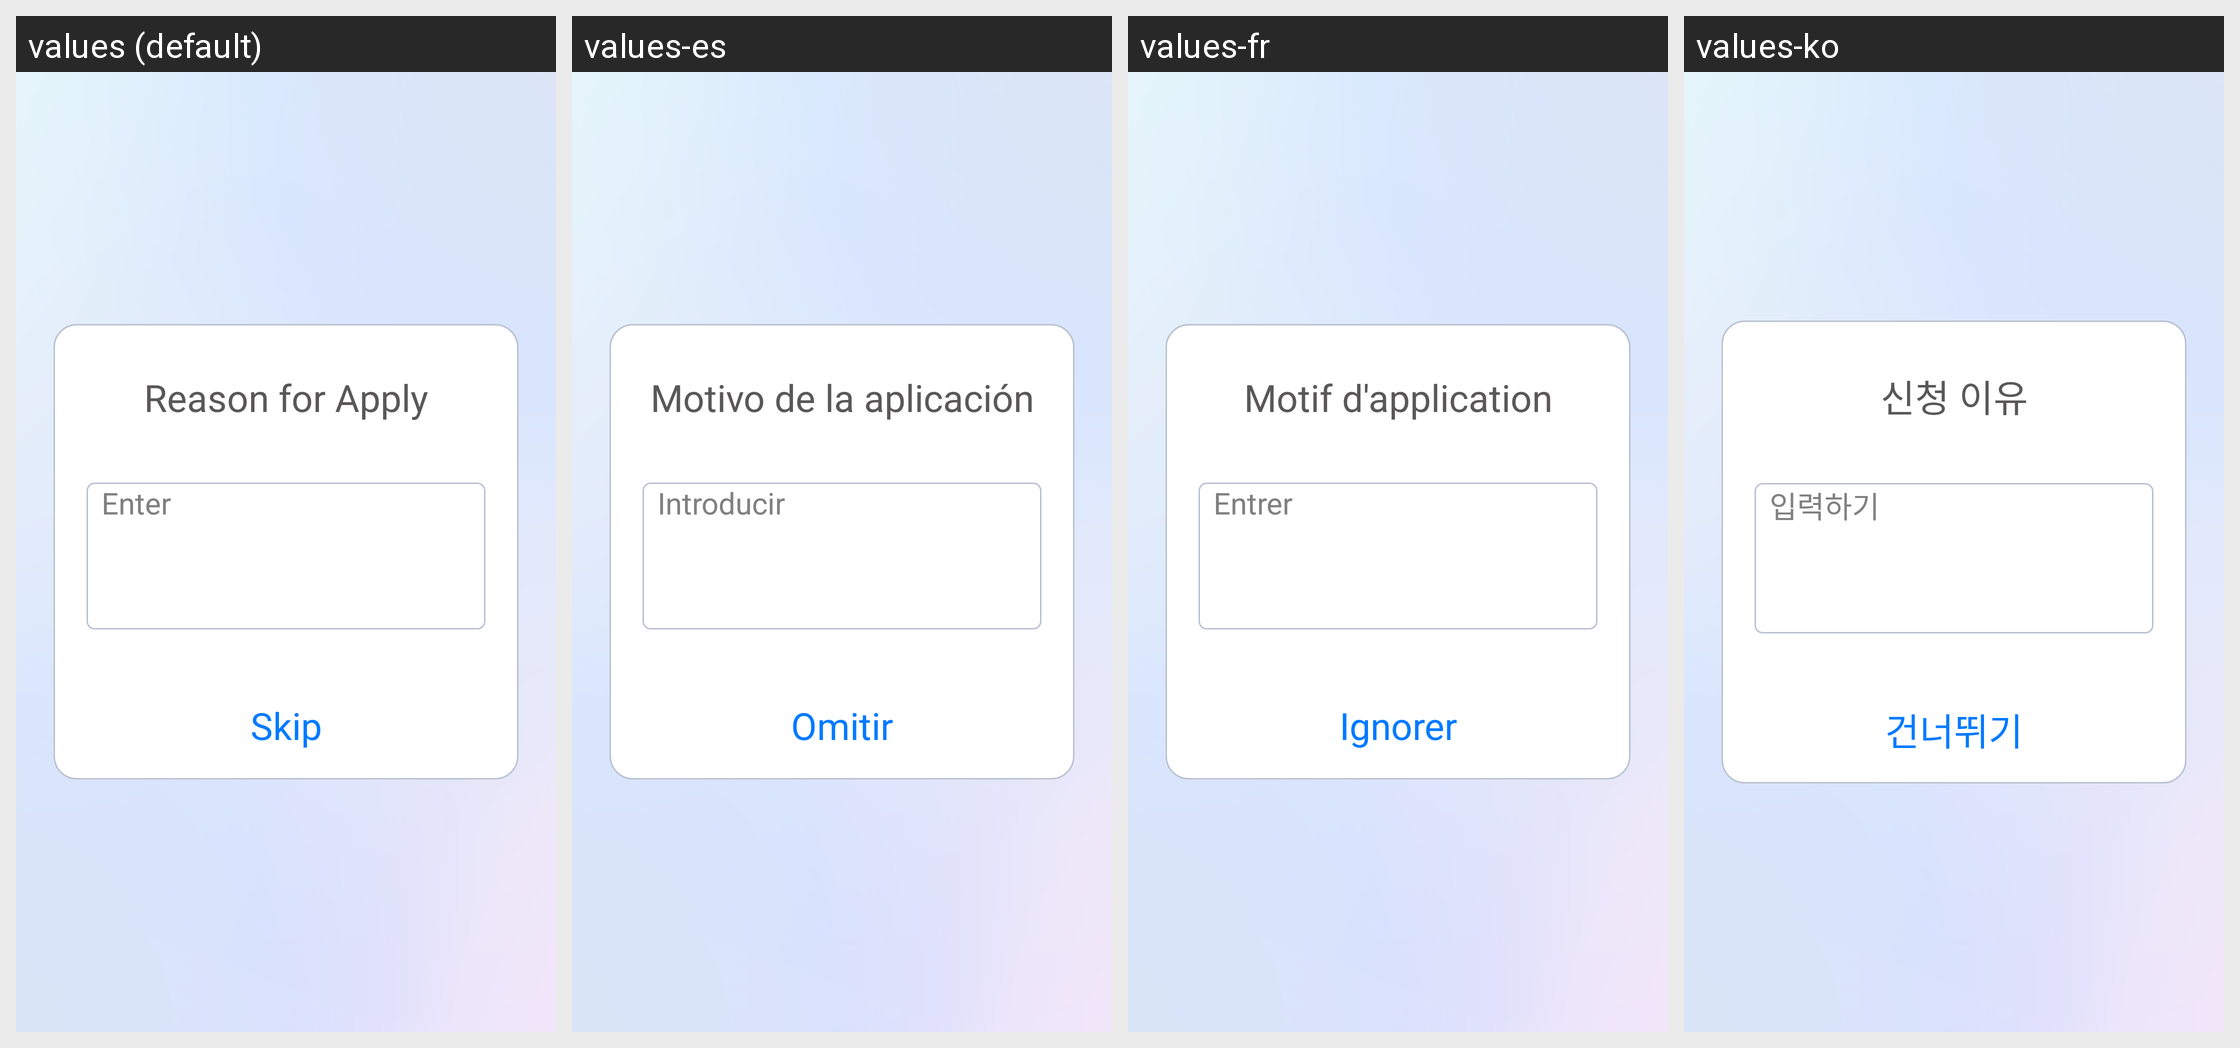

This grid shows one Android layout under several languages. Give, for every string resource on the screen, its name, the default text and each shown locale's text.
Android screen res/layout/fragment_input_reason.xml rendered under 4 locales, left to right: values (default), values-es, values-fr, values-ko. Device: Nexus 5 (rendered at 1080×1920; each locale shown at half size, 540×960, under a caption strip naming it); theme android:Theme.Holo.Light.DarkActionBar.
Other locales in the repository, not shown: values-da, values-de, values-ja, values-nl, values-ru, values-sv, values-vi, values-zh-rCN, values-zh-rTW.
Strings drawn on this screen, with the default value and each locale's value (text and hints the layout hard-codes, and strings that could not be matched under every locale, appear in the picture but are not listed):

reason_for_apply
  values: Reason for Apply
  values-es: Motivo de la aplicación
  values-fr: Motif d'application
  values-ko: 신청 이유

input
  values: Enter
  values-es: Introducir
  values-fr: Entrer
  values-ko: 입력하기

skip
  values: Skip
  values-es: Omitir
  values-fr: Ignorer
  values-ko: 건너뛰기
